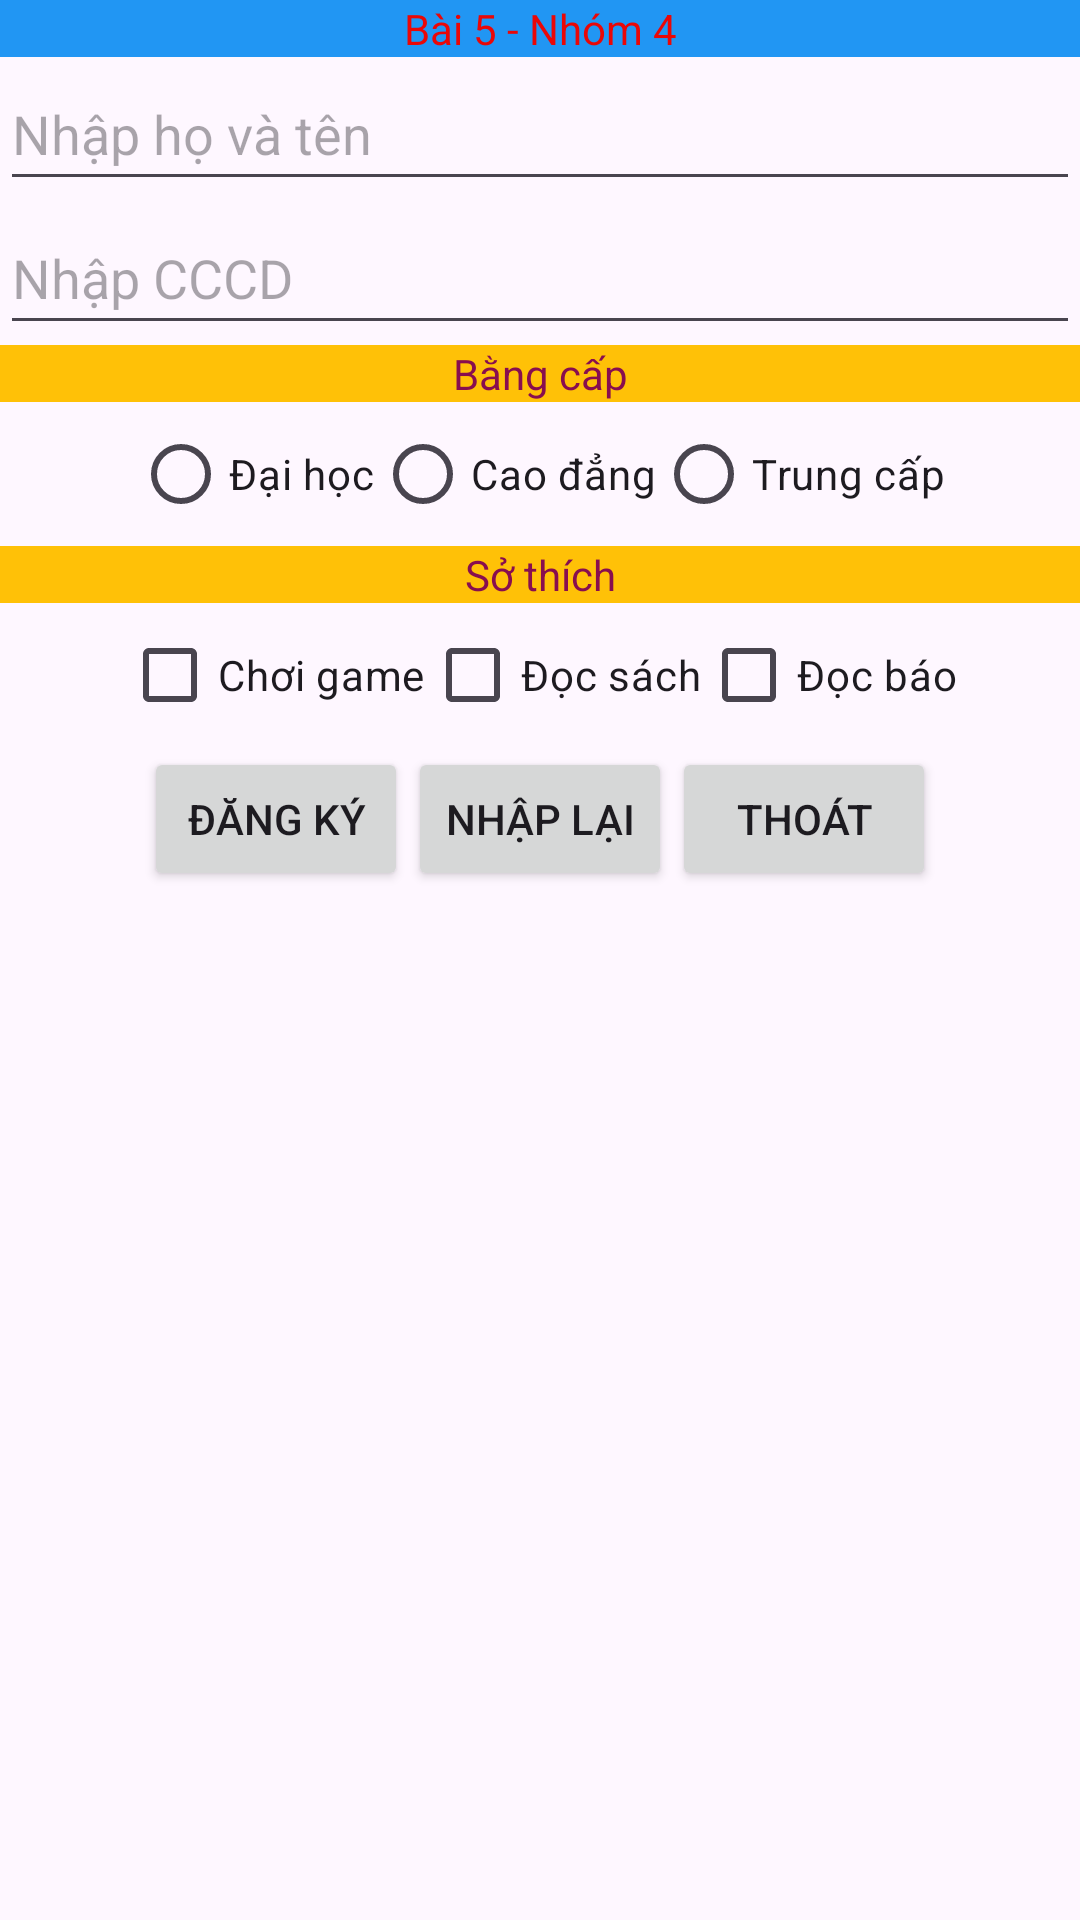

Write the Android layout XML for this screen, with the resource values it uses.
<!-- AndroidManifest.xml: application theme Theme.Demo -->
<!-- res/layout/activity_main_bai5.xml -->
<?xml version="1.0" encoding="utf-8"?>
<LinearLayout xmlns:android="http://schemas.android.com/apk/res/android"
    xmlns:app="http://schemas.android.com/apk/res-auto"
    xmlns:tools="http://schemas.android.com/tools"
    android:layout_width="match_parent"
    android:layout_height="match_parent"
    android:orientation="vertical"
    tools:context=".MainActivity_Bai5">

    <TextView
        android:layout_width="match_parent"
        android:layout_height="wrap_content"
        android:gravity="center"
        android:text="Bài 5 - Nhóm 4"
        android:background="#2196F3"
        android:textColor="#EA0707" />

    <EditText
        android:id="@+id/edtHoTen"
        android:layout_width="match_parent"
        android:layout_height="wrap_content"
        android:hint="Nhập họ và tên"
        android:minHeight="48dp" />

    <EditText
        android:id="@+id/edtCCCD"
        android:layout_width="match_parent"
        android:layout_height="wrap_content"
        android:hint="Nhập CCCD"
        android:minHeight="48dp" />

    <TextView
        android:layout_width="match_parent"
        android:layout_height="wrap_content"
        android:background="#FFC107"
        android:gravity="center"
        android:text="Bằng cấp"
        android:textColor="#880E4F"></TextView>

    <RadioGroup
        android:layout_width="wrap_content"
        android:layout_height="wrap_content"
        android:layout_gravity="center"
        android:orientation="horizontal">

        <RadioButton
            android:id="@+id/radioDaiHoc"
            android:layout_width="wrap_content"
            android:layout_height="wrap_content"
            android:text="Đại học" />

        <RadioButton
            android:id="@+id/radioCaoDang"
            android:layout_width="wrap_content"
            android:layout_height="wrap_content"
            android:text="Cao đẳng" />

        <RadioButton
            android:id="@+id/radioTrungCap"
            android:layout_width="wrap_content"
            android:layout_height="wrap_content"
            android:text="Trung cấp" />


    </RadioGroup>

    <TextView
        android:layout_width="match_parent"
        android:layout_height="wrap_content"
        android:background="#FFC107"
        android:gravity="center"
        android:text="Sở thích"
        android:textColor="#880E4F" />

    <LinearLayout
        android:layout_width="match_parent"
        android:layout_height="wrap_content"
        android:gravity="center"
        android:orientation="horizontal">

        <CheckBox
            android:id="@+id/cbGame"
            android:layout_width="wrap_content"
            android:layout_height="wrap_content"
            android:text="Chơi game"/>

        <CheckBox
            android:id="@+id/cbDocSach"
            android:layout_width="wrap_content"
            android:layout_height="wrap_content"
            android:text="Đọc sách"/>

        <CheckBox
            android:id="@+id/cbDocBao"
            android:layout_width="wrap_content"
            android:layout_height="wrap_content"
            android:text="Đọc báo"/>

    </LinearLayout>

    <LinearLayout
        android:layout_width="match_parent"
        android:layout_height="wrap_content"
        android:gravity="center"
        android:orientation="horizontal">

        <Button
            android:id="@+id/btnDangKy"
            android:layout_width="wrap_content"
            android:layout_height="wrap_content"
            android:text="Đăng ký"/>

        <Button
            android:id="@+id/btnNhapLai"
            android:layout_width="wrap_content"
            android:layout_height="wrap_content"
            android:text="Nhập lại"/>

        <Button
            android:id="@+id/btnThoat"
            android:layout_width="wrap_content"
            android:layout_height="wrap_content"
            android:text="Thoát"/>

    </LinearLayout>

    <ScrollView
        android:layout_width="match_parent"
        android:layout_height="wrap_content"
        >
        <TextView
            android:id="@+id/textThongTin"
            android:layout_width="match_parent"
            android:layout_height="wrap_content"
            />
    </ScrollView>

</LinearLayout>
<!-- resources referenced by this layout -->
<resources>
  <style name="Theme.Demo" parent="Base.Theme.Demo" />
  <style name="Base.Theme.Demo" parent="Theme.Material3.DayNight">
          
          
      </style>
</resources>
